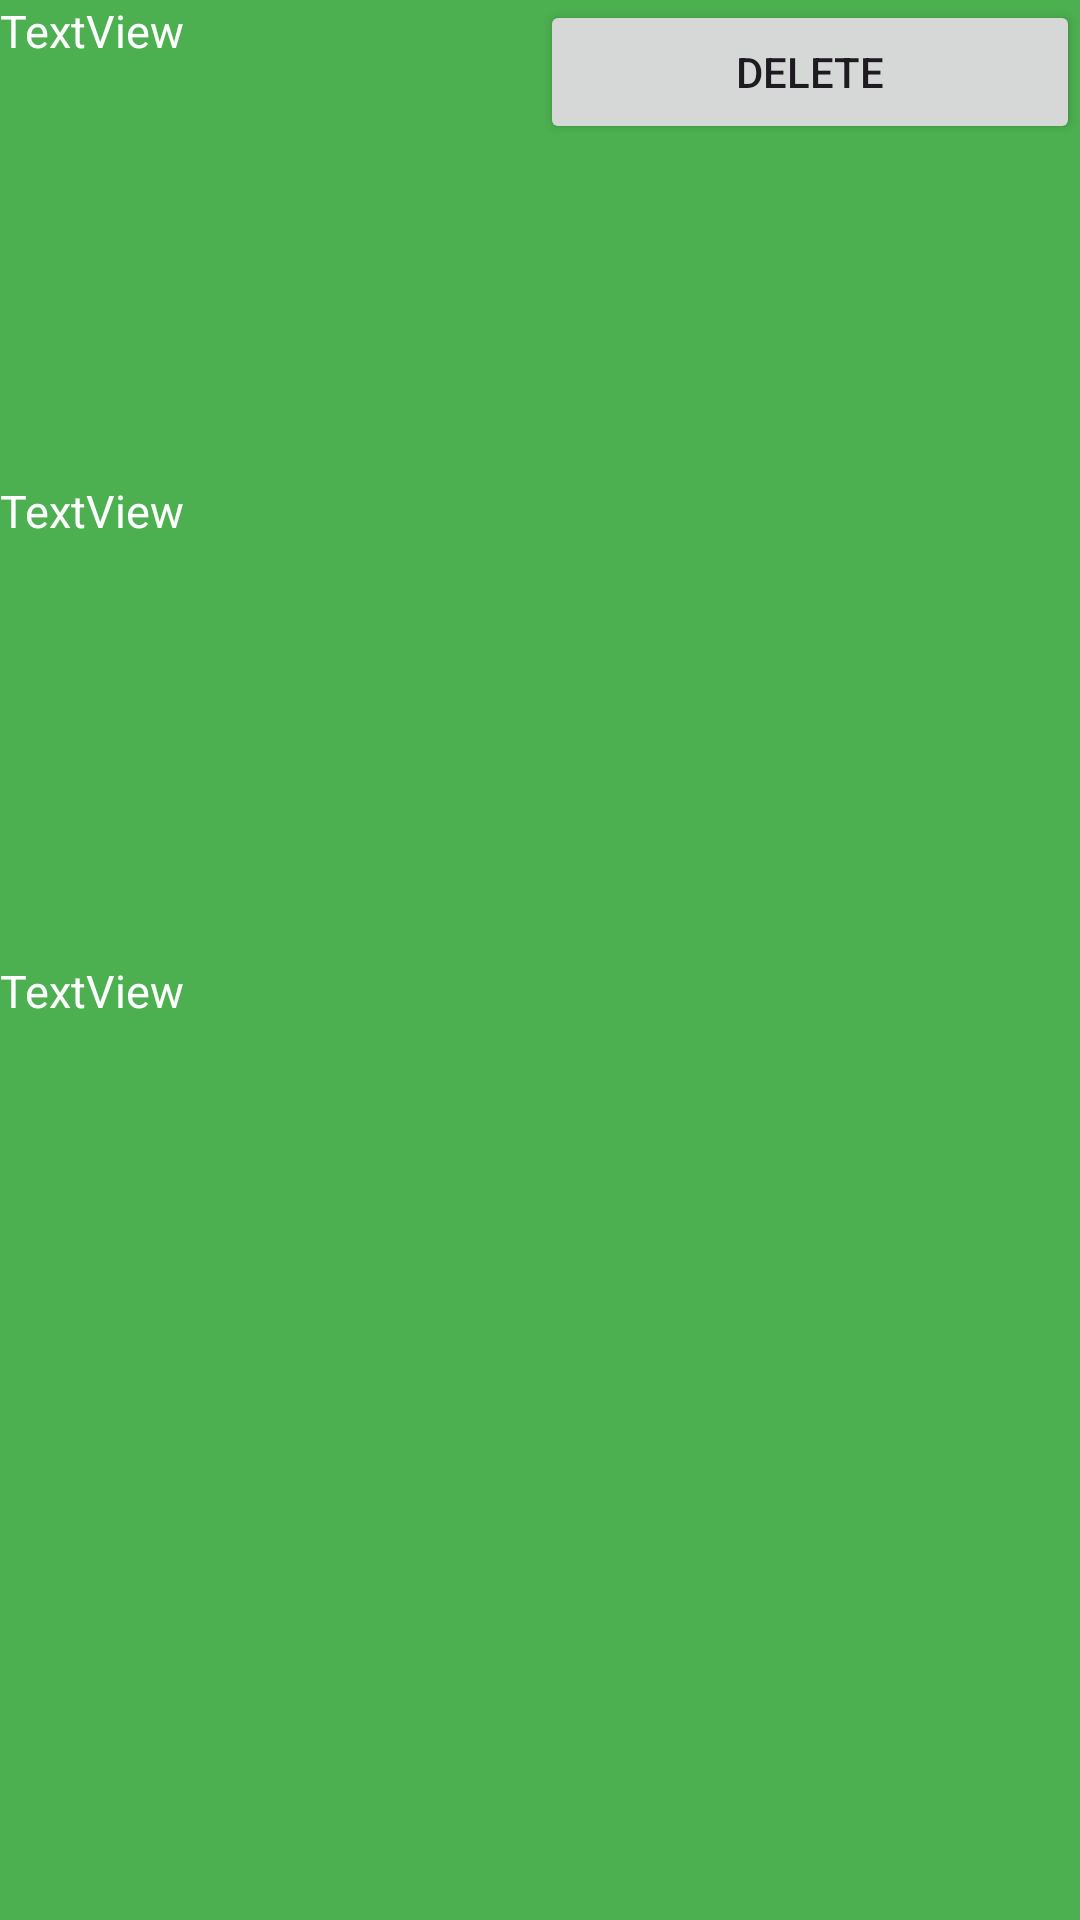

This screen was rendered from an Android layout file. Write that file and the resources it references.
<!-- AndroidManifest.xml: application theme Theme.FinalAndroidMqtt -->
<!-- res/layout/mqtt_client_item.xml -->
<?xml version="1.0" encoding="utf-8"?>
<LinearLayout xmlns:android="http://schemas.android.com/apk/res/android"
    android:layout_width="match_parent"
    android:layout_height="300dp"
    android:orientation="horizontal"
    android:background="#4CAF50">

    <LinearLayout
        android:layout_width="0dp"
        android:layout_weight="1"
        android:layout_height="fill_parent"
        android:weightSum="4"
        android:orientation="vertical">

        <TextView
            android:id="@+id/clientIdTv"
            android:layout_width="wrap_content"
            android:layout_height="0dp"
            android:layout_weight="1"
            android:text="TextView"
            android:textColor="@color/white"
            android:textSize="15sp" />

        <TextView
            android:id="@+id/clientUrlTv"
            android:layout_width="wrap_content"
            android:layout_height="0dp"
            android:layout_weight="1"
            android:text="TextView"
            android:textColor="@color/white"
            android:textSize="15sp" />

        <TextView
            android:id="@+id/clientSubsTv"
            android:layout_width="wrap_content"
            android:layout_height="0dp"
            android:layout_weight="1"
            android:text="TextView"
            android:textColor="@color/white"
            android:textSize="15sp" />

        <TextView
            android:id="@+id/clientPublisherTv"
            android:layout_width="wrap_content"
            android:layout_height="0dp"
            android:layout_weight="1"
            android:visibility="gone"
            android:textColor="@color/white"
            android:text="TextView" />


    </LinearLayout>

    <Button
        android:id="@+id/deleteClientButton"
        android:layout_width="0dp"
        android:layout_weight="1"
        android:layout_height="wrap_content"
        android:text="Delete" />




</LinearLayout>
<!-- resources referenced by this layout -->
<resources>
  <style name="Theme.FinalAndroidMqtt" parent="Base.Theme.FinalAndroidMqtt" />
  <style name="Base.Theme.FinalAndroidMqtt" parent="Theme.Material3.DayNight.NoActionBar">
          
          
      </style>
  <!-- not gathered from this repository: default colours our renderer supplied (Android Studio template values) -->
  <color name="white">#FFFFFFFF</color>
</resources>
